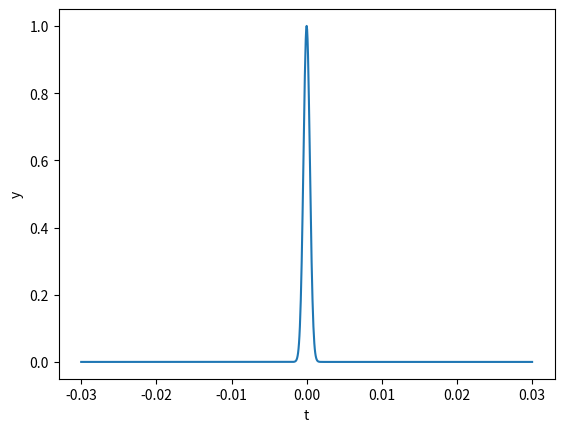

Reproduce this figure in Python.
import numpy as np
import matplotlib.pyplot as plt


def gaussian(t, h):
    """Returns Gaussian from """
    return np.exp(-4*np.log(2)*t**2 / h**2 )


t = np.linspace(-.03, .03, 1001)
h = .000999
g = gaussian(t, h)
plt.plot(t,g)
plt.xlabel('t')
plt.ylabel('y')
plt.show()